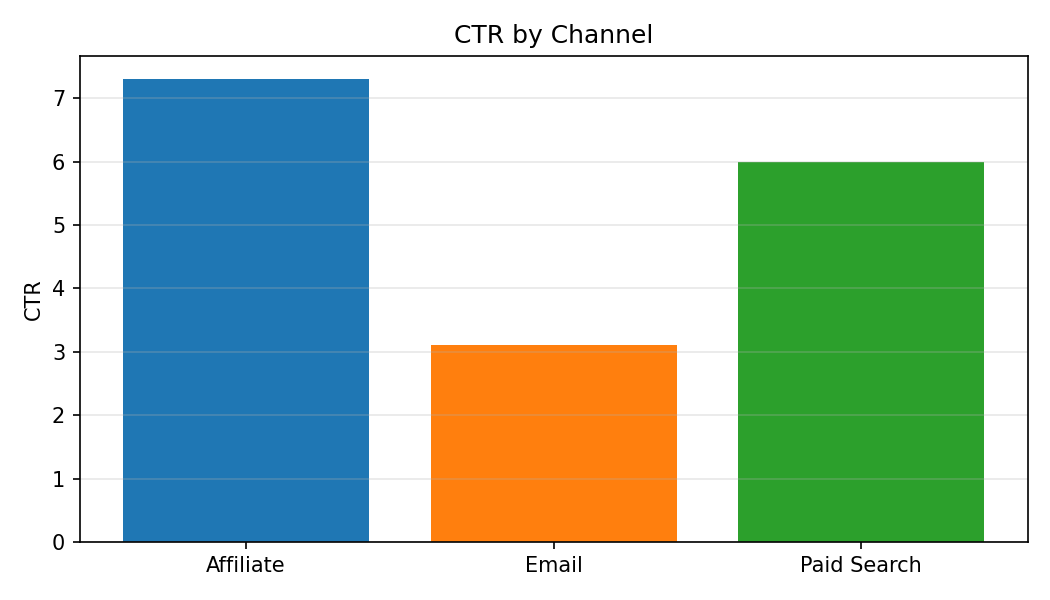

The data file committed next to this chart (first rows):
Category, CTR
Affiliate, 7.3
Email, 3.1
Paid Search, 6.0
